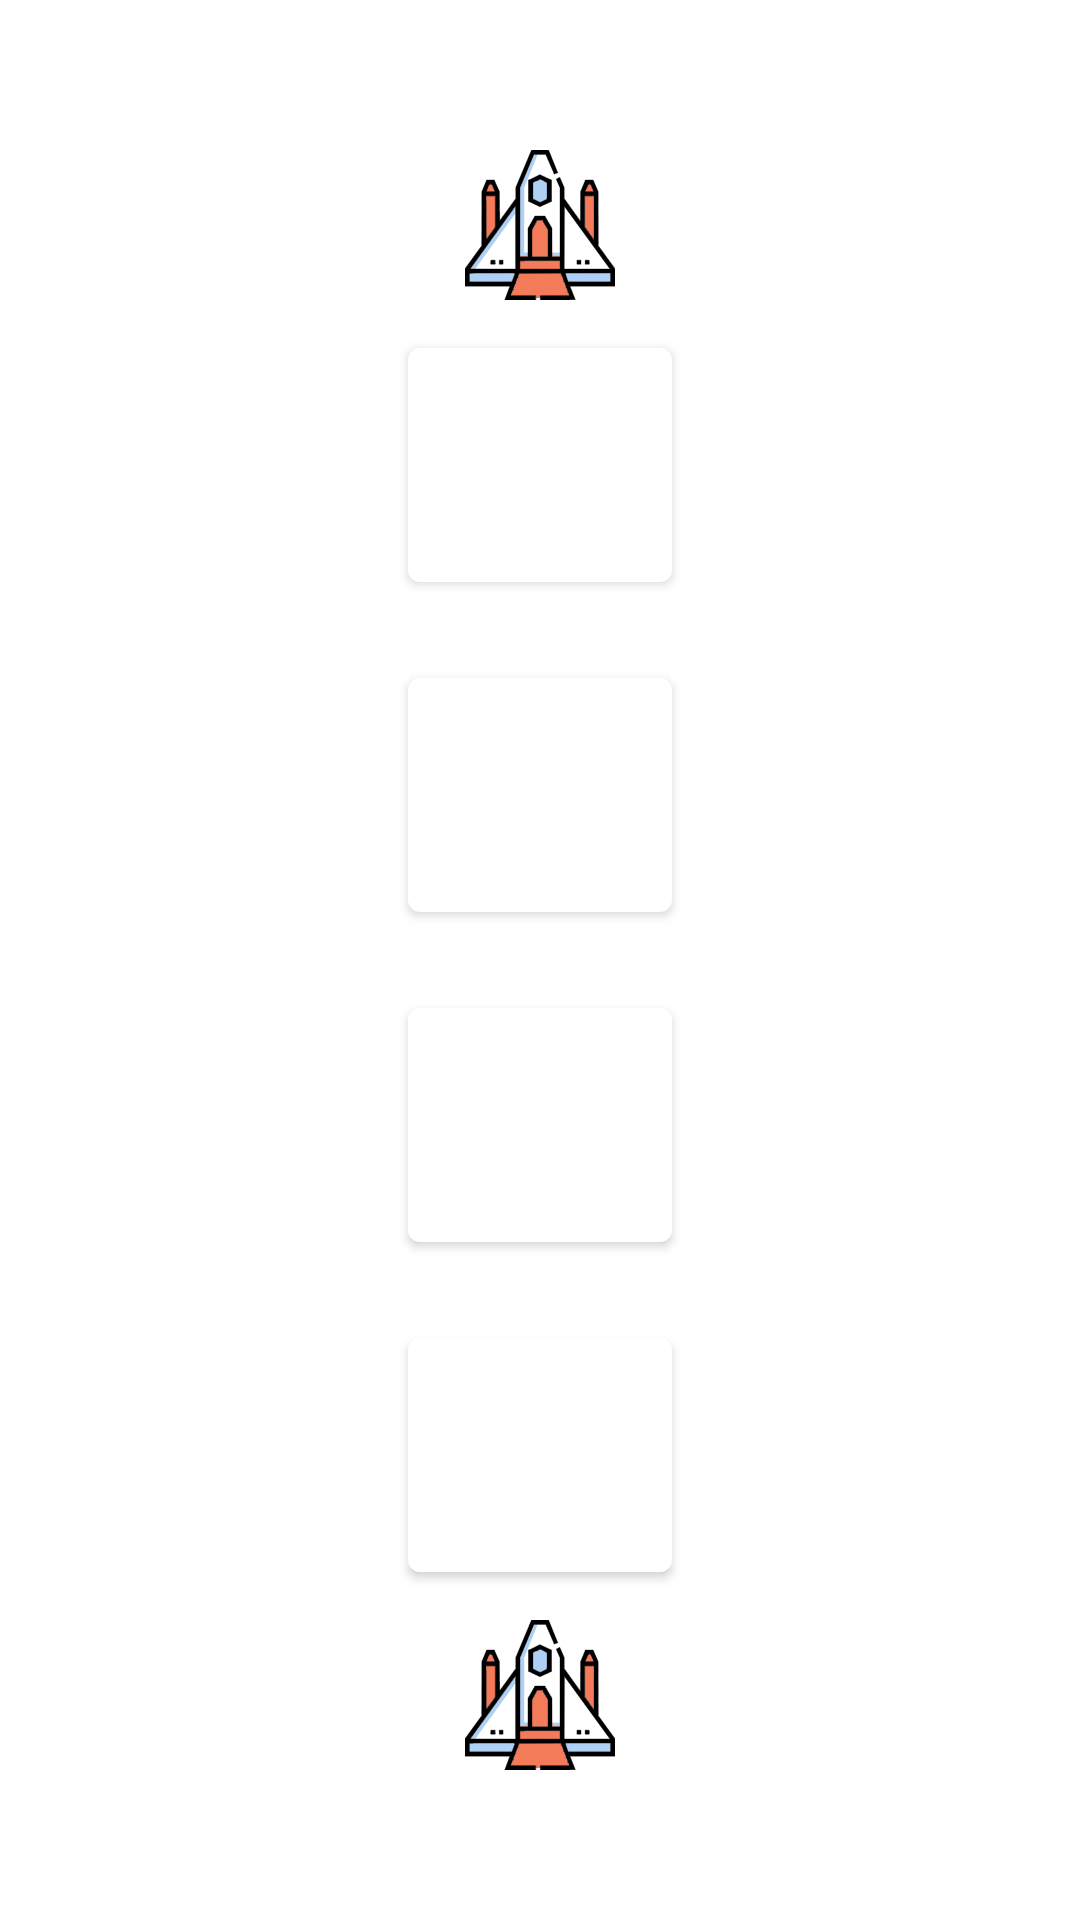

This screen was rendered from an Android layout file. Write that file and the resources it references.
<!-- AndroidManifest.xml: application theme Theme.Game3Lanes -->
<!-- res/layout/main_menu.xml -->
<?xml version="1.0" encoding="utf-8"?>
<RelativeLayout xmlns:android="http://schemas.android.com/apk/res/android"
    android:layout_width="match_parent"
    android:layout_height="match_parent"
    xmlns:app="http://schemas.android.com/apk/res-auto"
    xmlns:tools="http://schemas.android.com/tools"
    android:background="@drawable/background"
    tools:context=".GameActivity">

    <com.google.android.material.imageview.ShapeableImageView
        android:layout_width="50dp"
        android:layout_height="50dp"
        android:layout_centerHorizontal="true"
        android:layout_margin="50dp"
        app:srcCompat="@drawable/spaceship"/>

    <LinearLayout
        android:id="@+id/main_LL_show"
        android:layout_width="match_parent"
        android:layout_height="match_parent"
        android:layout_centerInParent="true"
        android:layout_marginTop="200dp"
        android:orientation="vertical"
        android:weightSum="4">

        <com.google.android.material.button.MaterialButton
            android:id="@+id/main_BTN_ButtonGameFast"
            android:layout_width="wrap_content"
            android:layout_height="wrap_content"
            android:layout_gravity="center_horizontal"
            android:layout_weight="1"
            android:textAllCaps="false"
            android:textColor="@color/black"
            android:textSize="24sp"
            android:layout_margin="10dp"
            app:backgroundTint="@color/white" />


        <com.google.android.material.button.MaterialButton
            android:id="@+id/main_BTN_ButtonGameSlow"
            android:layout_width="wrap_content"
            android:layout_height="wrap_content"
            android:layout_gravity="center_horizontal"
            android:layout_weight="1"
            android:textAllCaps="false"
            android:textColor="@color/black"
            android:layout_margin="10dp"

            android:textSize="24sp"
            app:backgroundTint="@color/white" />




        <com.google.android.material.button.MaterialButton
            android:id="@+id/main_BTN_SensorGame"
            android:layout_width="wrap_content"
            android:layout_height="wrap_content"
            android:layout_gravity="center_horizontal"
            android:layout_weight="1"
            android:layout_margin="10dp"

            android:textAllCaps="false"
            android:textColor="@color/black"

            android:textSize="24sp"
            app:backgroundTint="@color/white" />



        <com.google.android.material.button.MaterialButton
            android:id="@+id/main_BTN_Scores"
            android:layout_width="wrap_content"
            android:layout_height="wrap_content"
            android:layout_gravity="center_horizontal"
            android:layout_weight="1"
            android:textAllCaps="false"
            android:textColor="@color/black"
            android:textSize="24sp"
            android:layout_margin="10dp"


            app:backgroundTint="@color/white" />
    </LinearLayout>
    <com.google.android.material.imageview.ShapeableImageView
        android:layout_width="50dp"
        android:layout_height="50dp"
        android:layout_centerHorizontal="true"
        android:layout_alignParentBottom="true"
        android:layout_marginBottom="50dp"
        android:layout_marginTop="50dp"
        app:srcCompat="@drawable/spaceship"/>


</RelativeLayout>
<!-- resources referenced by this layout -->
<resources>
  <color name="black">#FF000000</color>
  <color name="white">#FFFFFFFF</color>
  <!-- drawable spaceship: vector/xml drawable (drawable, 80728 chars, omitted) -->
  <style name="Theme.Game3Lanes" parent="Theme.MaterialComponents.DayNight.DarkActionBar">
          
          <item name="colorPrimary">@color/purple_500</item>
          <item name="colorPrimaryVariant">@color/purple_700</item>
          <item name="colorOnPrimary">@color/white</item>
          
          <item name="colorSecondary">@color/teal_200</item>
          <item name="colorSecondaryVariant">@color/teal_700</item>
          <item name="colorOnSecondary">@color/black</item>
          
          <item name="android:statusBarColor">?attr/colorPrimaryVariant</item>
          
      </style>
  <color name="purple_500">#FF6200EE</color>
  <color name="purple_700">#FF3700B3</color>
  <color name="teal_200">#FF03DAC5</color>
  <color name="teal_700">#FF018786</color>
</resources>
